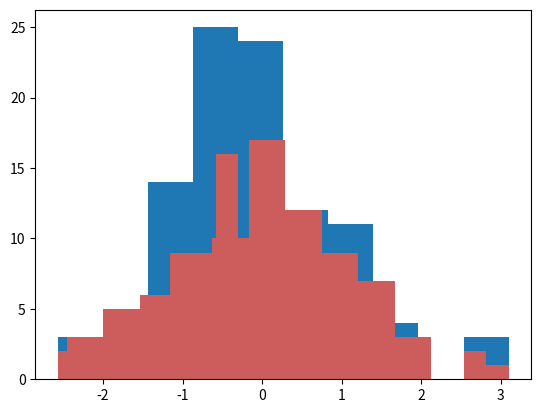

Write Python code to recreate this figure. (Note: this script raises an exception after producing the figure.)
#!/usr/bin/env python3
# -*- coding: utf-8 -*-
"""
Created on Thu Jan 30 21:15:44 2020

[redacted]
"""

import seaborn as sns
import numpy as np
import pandas as pd
from numpy.random import randn
# stats
from scipy import stats

#plotting
import matplotlib as mpl
import matplotlib.pyplot as plt

dataset1 = randn(100)

plt.hist(dataset1)

dataset2 = randn(80)

plt.hist(dataset2, color='indianred')

# alpha is the transparensy level
# normalize the data when there are different number of 
plt.hist(dataset1, normed=True, color='indianred', alpha=0.5, bins=20)
plt.hist(dataset2, normed=True, alpha=0.5, bins=20)

data1 = randn(1000)
data2 = randn(1000)

sns.jointplot(data1, data2)

sns.jointplot(data1, data2, kind='hex')